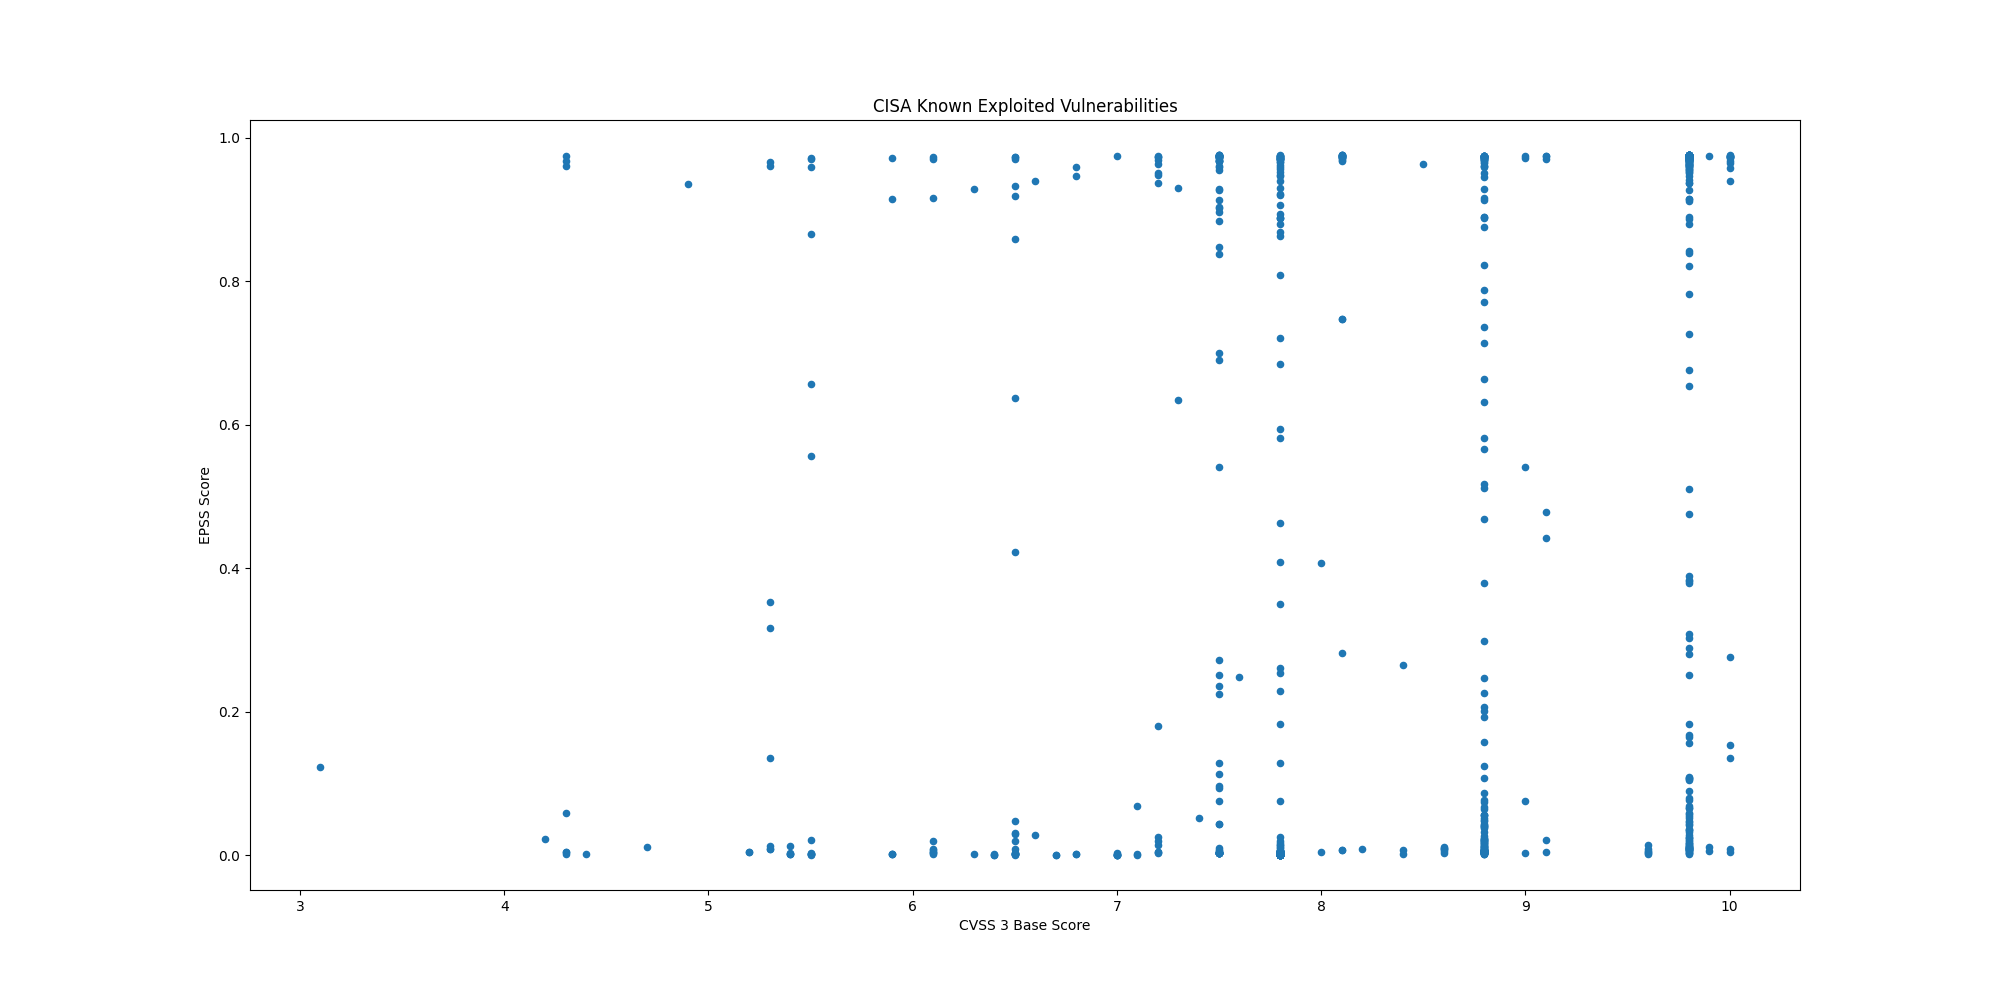

Data behind this chart, as committed beside it:
CVE, CVSS3, EPSS, Description
CVE-2021-27104, 9.8, 0.01059, Accellion FTA contains an OS command inj…
CVE-2021-27102, 7.8, 0.00083, Accellion FTA contains an OS command inj…
CVE-2021-27101, 9.8, 0.00761, Accellion FTA contains a SQL injection v…
CVE-2021-27103, 9.8, 0.01217, Accellion FTA contains a server-side req…
CVE-2021-21017, 8.8, 0.632, Acrobat Acrobat and Reader contain a hea…
CVE-2021-28550, 8.8, 0.5807, Adobe Acrobat and Reader contains a use-…
CVE-2018-4939, 9.8, 0.9723, Adobe ColdFusion contains a deserializat…
CVE-2018-15961, 9.8, 0.9745, Adobe ColdFusion contains an unrestricte…
CVE-2018-4878, 9.8, 0.974, Adobe Flash Player contains a use-after-…
CVE-2020-5735, 8.8, 0.02271, Amcrest cameras and NVR contain a stack-…
CVE-2019-2215, 7.8, 0.003, Android Kernel contains a use-after-free…
CVE-2020-0041, 7.8, 0.00081, Android Kernel binder_transaction of bin…
CVE-2020-0069, 7.8, 0.00145, Multiple MediaTek chipsets contain an in…
CVE-2017-9805, 8.1, 0.9754, Apache Struts REST Plugin uses an XStrea…
CVE-2021-42013, 9.8, 0.9731, Apache HTTP Server contains a path trave…
CVE-2021-41773, 7.5, 0.974, Apache HTTP Server contains a path trave…
CVE-2019-0211, 7.8, 0.9742, Apache HTTP Server, with MPM event, work…
CVE-2016-4437, 8.1, 0.9751, Apache Shiro contains a vulnerability wh…
CVE-2019-17558, 7.5, 0.9751, The Apache Solr VelocityResponseWriter p…
CVE-2020-17530, 9.8, 0.9705, Forced Object-Graph Navigation Language …
CVE-2017-5638, 10.0, 0.9754, Apache Struts Jakarta Multipart parser a…
CVE-2018-11776, 8.1, 0.9755, Apache Struts contains a vulnerability t…
CVE-2021-30858, 8.8, 0.00792, Apple iOS, iPadOS, and macOS WebKit cont…
CVE-2019-6223, 7.5, 0.00678, Apple iOS and macOS Group FaceTime conta…
CVE-2021-30860, 7.8, 0.0014, Apple iOS, iPadOS, macOS, and watchOS Co…
CVE-2020-27930, 7.8, 0.00192, Apple iOS, iPadOS, macOS, and watchOS Fo…
CVE-2021-30807, 7.8, 0.00083, Apple iOS, iPadOS, macOS, and watchOS IO…
CVE-2020-27950, 5.5, 0.00271, Apple iOS, iPadOS, macOS, and watchOS co…
CVE-2020-27932, 7.8, 0.00192, Apple iOS, iPadOS, macOS, and watchOS co…
CVE-2020-9818, 8.8, 0.01655, Apple iOS, iPadOS, and watchOS Mail cont…
CVE-2020-9819, 4.3, 0.00443, Apple iOS, iPadOS, and watchOS Mail cont…
CVE-2021-30762, 8.8, 0.00421, Apple iOS WebKit contains a use-after-fr…
CVE-2021-1782, 7.0, 0.00097, Apple iOS, iPadOs, macOS, watchOS, and t…
CVE-2021-1870, 9.8, 0.0098, Apple iOS, iPadOS, and macOS WebKit cont…
CVE-2021-1871, 9.8, 0.00867, Apple iOS, iPadOS, and macOS WebKit cont…
CVE-2021-1879, 6.1, 0.00228, Apple iOS, iPadOS, and watchOS WebKit co…
CVE-2021-30661, 8.8, 0.00401, Apple iOS, iPadOS, macOS, watchOS, tvOS,…
CVE-2021-30666, 8.8, 0.00349, Apple iOS WebKit contains a buffer-overf…
CVE-2021-30713, 7.8, 0.00575, Apple macOS Transparency, Consent, and C…
CVE-2021-30657, 5.5, 0.6568, Apple macOS contains an unspecified logi…
CVE-2021-30665, 8.8, 0.00291, Apple iOS, iPadOS, macOS, watchOS, and t…
CVE-2021-30663, 8.8, 0.00303, Apple iOS, iPadOS, macOS, tvOS, and Safa…
CVE-2021-30761, 8.8, 0.00421, Apple iOS WebKit contains a memory corru…
CVE-2021-30869, 7.8, 0.00126, Apple iOS, iPadOS, and macOS contain a t…
CVE-2020-9859, 7.8, 0.0007, Apple iOS, iPadOS, macOS, watchOS, and t…
CVE-2021-20090, 9.8, 0.9711, Arcadyan Buffalo firmware contains a pat…
CVE-2021-27562, 5.5, 0.9584, Arm Trusted Firmware contains an out-of-…
CVE-2021-28664, 8.8, 0.0042, Arm Mali Graphics Processing Unit (GPU) …
CVE-2021-28663, 8.8, 0.00626, Arm Mali Graphics Processing Unit (GPU) …
CVE-2019-3398, 8.8, 0.9722, Atlassian Confluence Server and Data Cen…
CVE-2021-26084, 9.8, 0.9724, Atlassian Confluence Server and Data Ser…
CVE-2019-11580, 9.8, 0.9746, Atlassian Crowd and Crowd Data Center co…
CVE-2019-3396, 9.8, 0.9751, Atlassian Confluence Server and Data Cen…
CVE-2021-42258, 9.8, 0.9715, BQE BillQuick Web Suite contains an SQL …
CVE-2020-3452, 7.5, 0.9753, Cisco Adaptive Security Appliance (ASA) …
CVE-2020-3580, 6.1, 0.9705, Cisco Adaptive Security Appliance (ASA) …
CVE-2021-1497, 9.8, 0.9748, Cisco HyperFlex HX Installer Virtual Mac…
CVE-2021-1498, 9.8, 0.9748, Cisco HyperFlex HX Installer Virtual Mac…
CVE-2018-0171, 9.8, 0.7822, Cisco IOS and IOS XE Software improperly…
CVE-2020-3118, 8.8, 0.00219, Cisco IOS XR improperly validates string…
... 872 more rows
